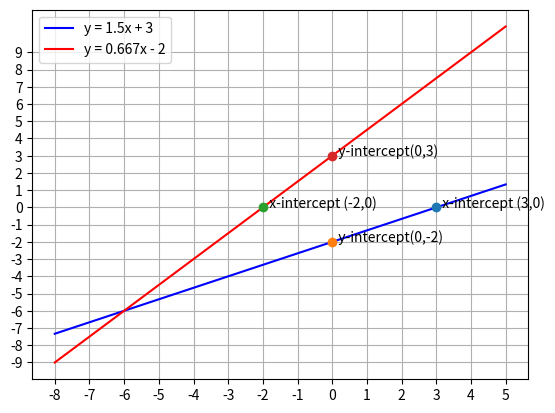

Here is the Python script that generated this plot:
#!/usr/bin/env python3
# -*- coding: utf-8 -*-
"""
Created on Fri Sep  4 16:56:18 2020

@author: shantanu
"""

' Matrix Theory : Assignment 1 : Shantanu Yadav : EE20MTECH12001'
'Problem Statement : Find the equations of the lines which have intercepts on'
'on axes whose sum and product are 1 and -6 respectively.'
'The intercepts are solved using the two equations a+ b =1 a*b=-6'
import numpy as np
import matplotlib.pyplot as plt
import matplotlib.patches as mpatches
import math

axes = plt.gca()
plt.grid()


sum_of_roots = 1
product_of_roots = -6

# x^2 - (sum of roots)x + (product of roots) = 0
#discriminant
d = (sum_of_roots**2) - (4*product_of_roots)

#calculating intercepts 
x_intercept_1 = ((sum_of_roots) + math.sqrt(d))/2
x_intercept_2 = ((sum_of_roots) - math.sqrt(d))/2

y_intercept_1 = sum_of_roots - x_intercept_1
y_intercept_2 = sum_of_roots - x_intercept_2



print("The x and y intercept of line 1 are : ", x_intercept_1," ",y_intercept_1,"respectively")
print("The x and y intercept of line 2 are : ", x_intercept_2," ",y_intercept_2,"respectively")




x_vals = np.arange(-8,6,1)

#line1
y_vals = y_intercept_1  - (y_intercept_1/x_intercept_1) * x_vals
#line2
y_vals1 = y_intercept_2 - (y_intercept_2/x_intercept_2) *  x_vals


#plotting
line,=plt.plot(x_vals, y_vals,'b-')
line.set_label('y = 1.5x + 3')
line_2,=plt.plot(x_vals,y_vals1,'r-' )
line_2.set_label('y = 0.667x - 2')

#marking the plot
plt.xticks(np.arange(min(x_vals), max(x_vals)+1, 1.0))
plt.yticks(np.arange(-10, 10, 1.0))
plt.legend()

#marking the coordinates
plt.plot(x_intercept_1,0,'o-',0,y_intercept_1,'o-')
plt.annotate("  x-intercept (3,0)",(x_intercept_1,0))
plt.annotate("  y-intercept(0,-2)",(0,y_intercept_1))
plt.plot(x_intercept_2,0,'o-',0,y_intercept_2,'o-')
plt.annotate("  x-intercept (-2,0)",(x_intercept_2,0))
plt.annotate("  y-intercept(0,3)",(0,y_intercept_2))
    